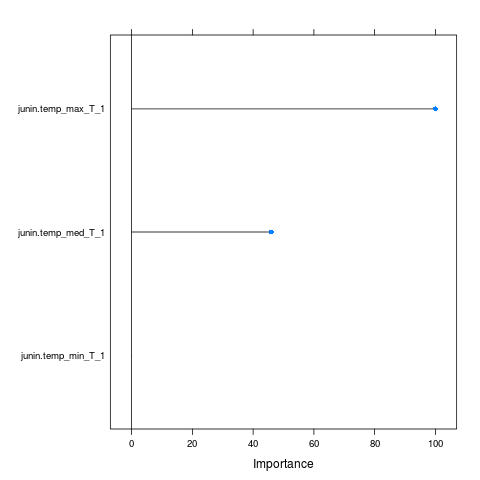

Data behind this chart, as committed beside it:
, Overall
junin.temp_max_T_1, 100
junin.temp_med_T_1, 45.97
junin.temp_min_T_1, 0
